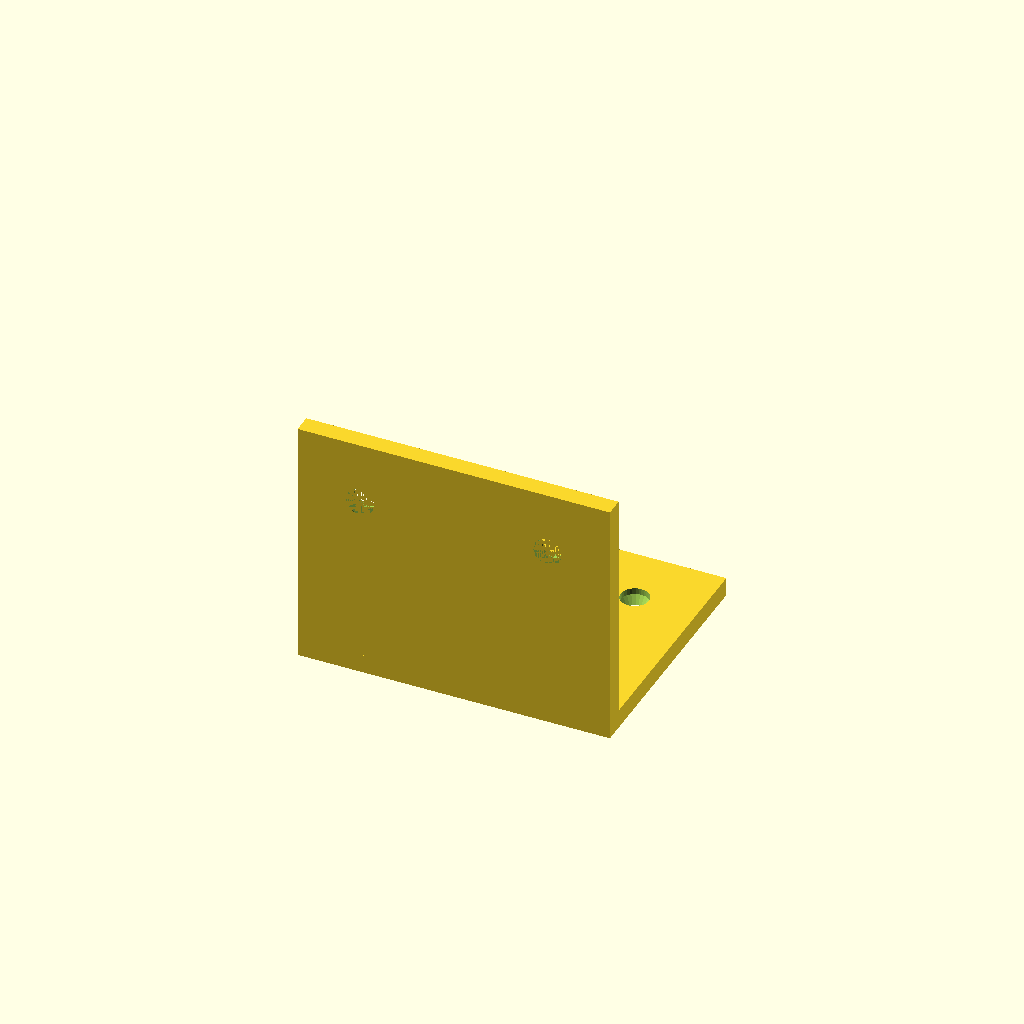
Cell 1: the model at its default parameters.
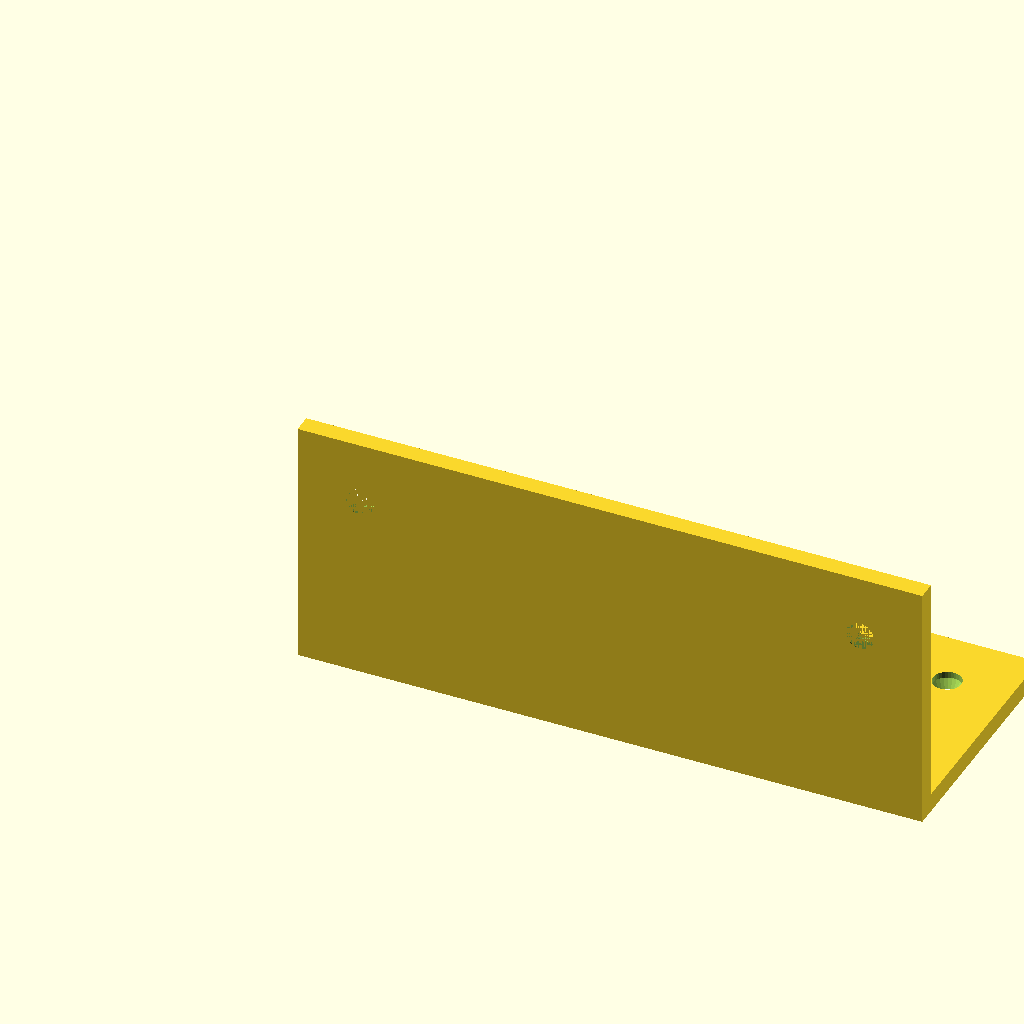
Cell 2: width = 100 (everything else at default).
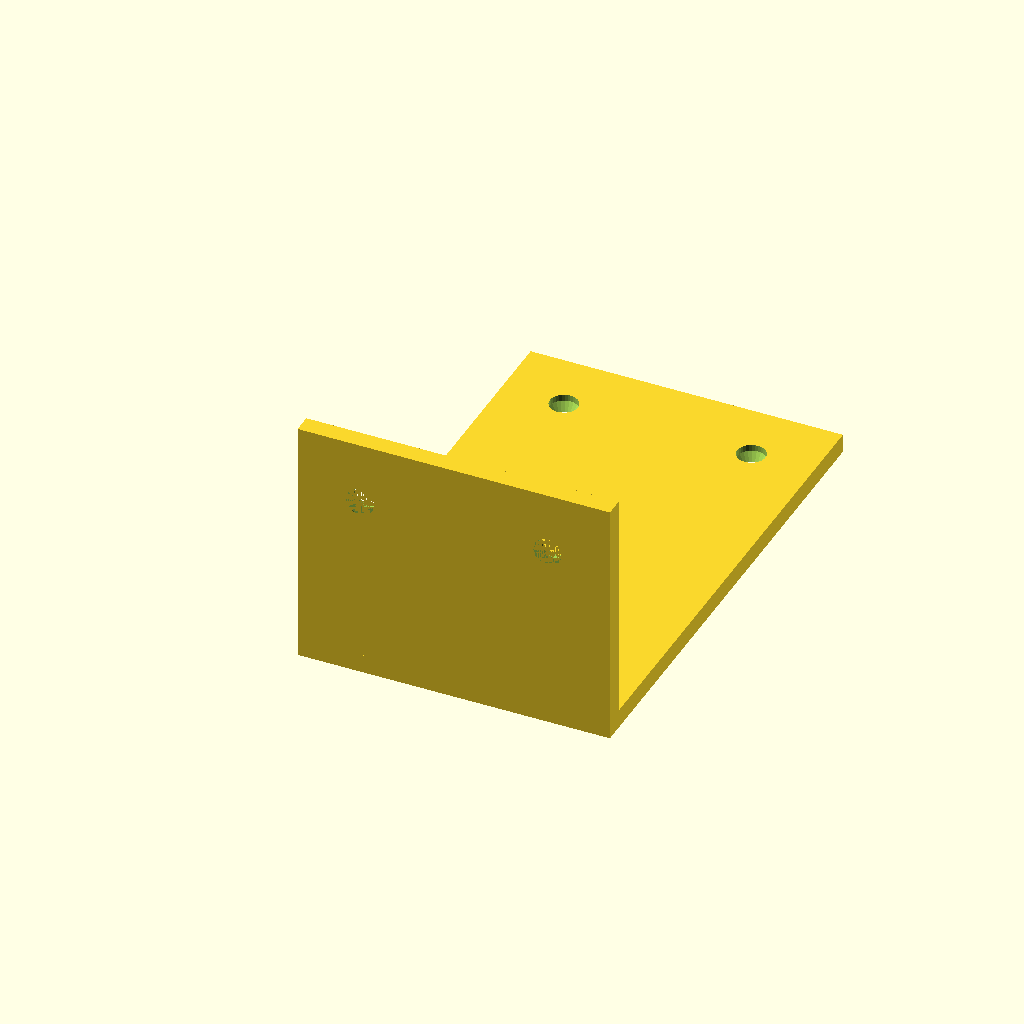
Cell 3: depth = 80 (everything else at default).
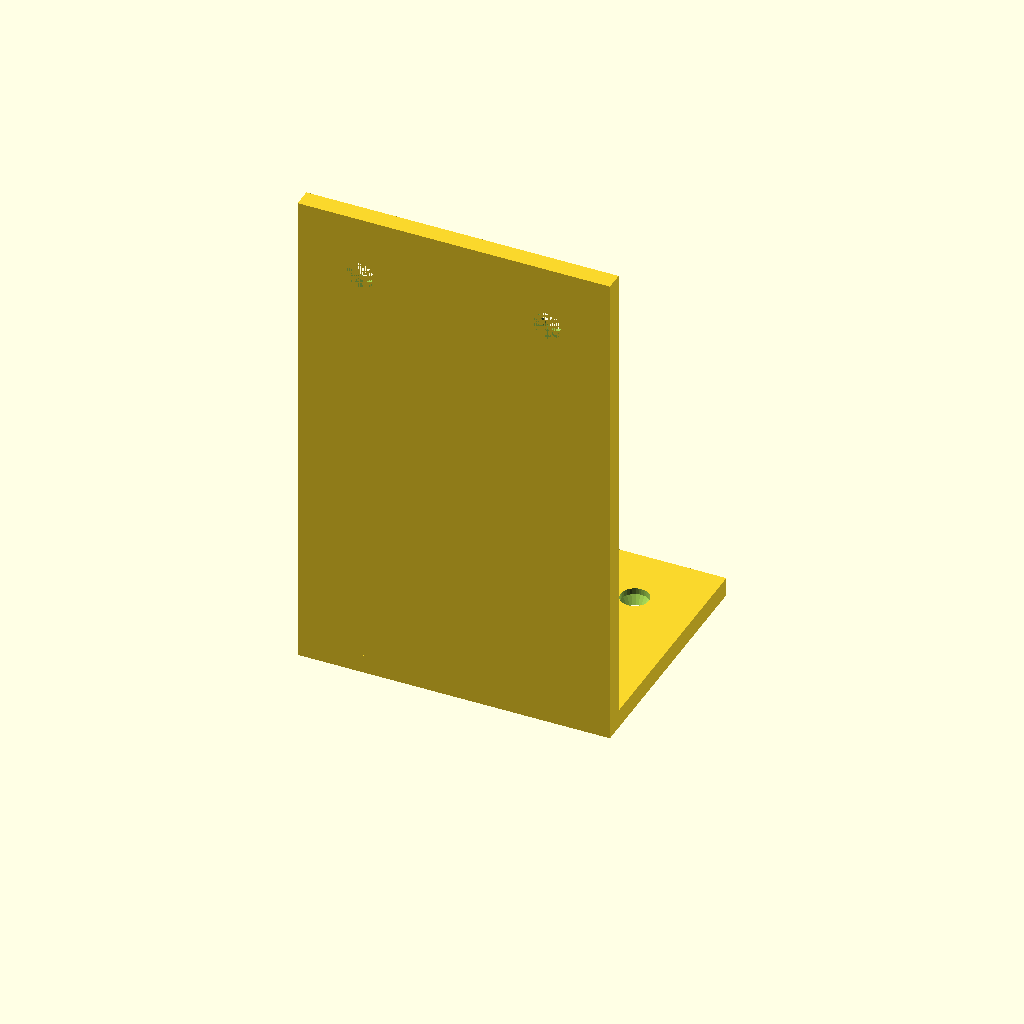
Cell 4: the same model with height = 80.
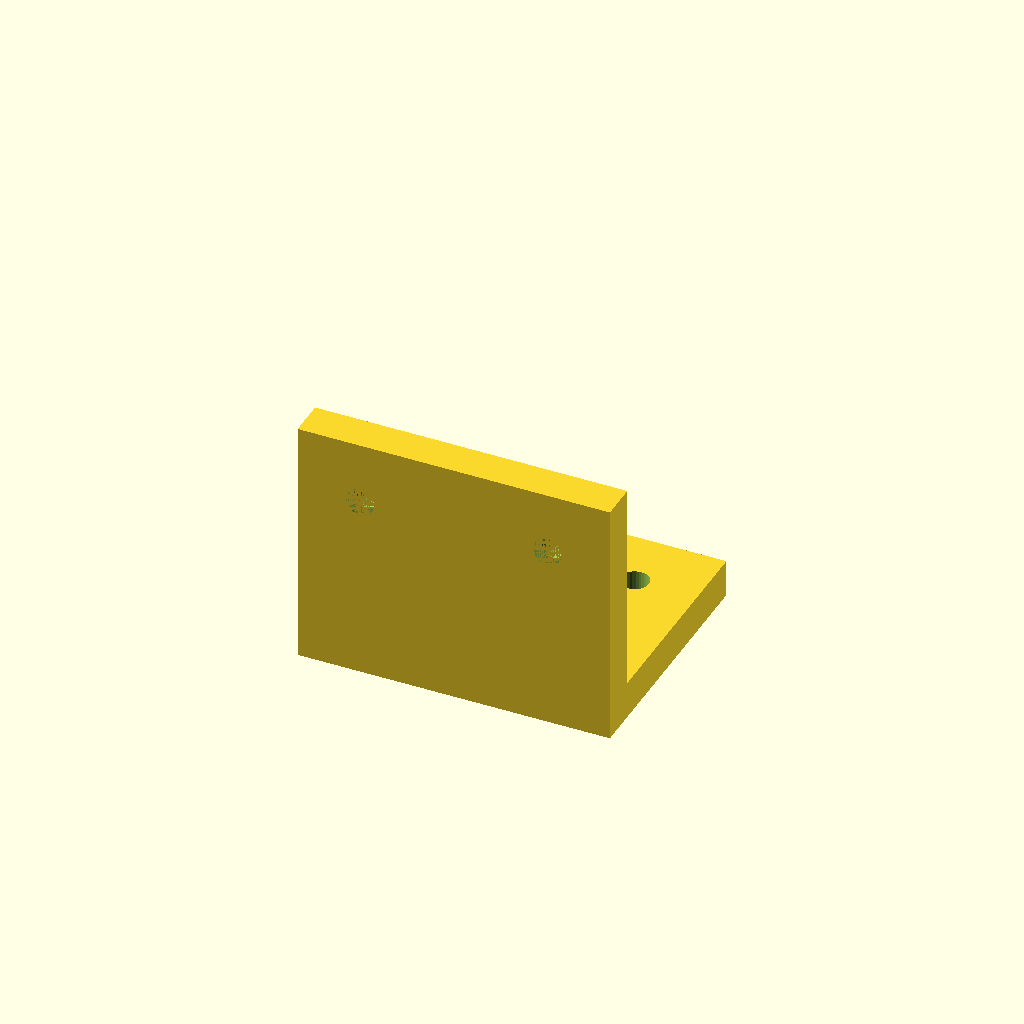
Cell 5 — thickness set to 6, the other parameters unchanged.
All cells are drawn from one camera (rotation 55°, 0°, 25°, orthographic, colour scheme Cornfield), so only the parameter changes between them.
Source of the model, results/tier-2-l-bracket/bare-think-off_gemini-3.5-flash-lite-e502fbb90cbe-2026-09-05T10-41-11-586Z/final.scad:
// パラメータ設定
width = 50;       // フランジの幅
depth = 40;       // 水平面の奥行き
height = 40;      // 垂直面の高さ
thickness = 3;    // 板厚

// M4皿穴のパラメータ
hole_d = 4.5;     // 貫通穴の直径
csk_d = 8.0;      // 皿座面の直径
csk_depth = 2.0;  // 皿座面の深さ
edge_margin = 10; // 縁からの距離

// 穴の位置計算
// 幅方向の中心から左右に配置
hole_x1 = edge_margin;
hole_x2 = width - edge_margin;

// 水平面の穴のY位置（原点から縁に向かって）
hole_y = depth - edge_margin;

// 垂直面の穴のZ位置（原点から上に向かって）
hole_z = height - edge_margin;

module l_bracket() {
    difference() {
        // L字のベース形状 (内側コーナーが原点)
        union() {
            // 水平面 (+Y方向へ奥行き分)
            cube([width, depth, thickness]);
            // 垂直面 (+Z方向へ高さ分)
            cube([width, thickness, height]);
        }

        // --- 水平面の皿穴 (2個) ---
        // 皿座面を下面(-Z方向)から加工するため、配置して反転・平行移動
        // 貫通穴はZ軸方向に長く抜く
        translate([0, 0, 0]) {
            // 左側の穴
            translate([hole_x1, hole_y, 0])
                horizontal_countersunk_hole();
            // 右側の穴
            translate([hole_x2, hole_y, 0])
                horizontal_countersunk_hole();
        }

        // --- 垂直面の皿穴 (2個) ---
        // 皿座面を前面(-Y方向)から加工
        translate([0, 0, 0]) {
            // 左側の穴
            translate([hole_x1, 0, hole_z])
                vertical_countersunk_hole();
            // 右側の穴
            translate([hole_x2, 0, hole_z])
                vertical_countersunk_hole();
        }
    }
}

// 水平面用皿穴（下面からボルトを入れるため、-Z方向に向かって皿座面を作る）
module horizontal_countersunk_hole() {
    // 貫通穴 (板厚を貫通)
    cylinder(d = hole_d, h = thickness + 1, $fn = 32);
    // 皿座面 (下面 = z=0 から内側へ向けて掘る)
    translate([0, 0, -0.01])
        cylinder(d = hole_d, d2 = csk_d, h = csk_depth + 0.01, $fn = 32);
}

// 垂直面用皿穴（前面からボルトを入れるため、-Y方向に向かって皿座面を作る）
module vertical_countersunk_hole() {
    // 貫通穴 (板厚を貫通 -Y方向)
    rotate([-90, 0, 0])
        cylinder(d = hole_d, h = thickness + 1, $fn = 32);
    // 皿座面 (前面 = y=0 から内側へ向けて掘る)
    rotate([-90, 0, 0])
        cylinder(d = hole_d, d2 = csk_d, h = csk_depth + 0.01, $fn = 32);
}

// 実行
l_bracket();
Parameter table extracted from the source (name, type, default, range or options):
width: number, default 50
depth: number, default 40
height: number, default 40
thickness: number, default 3
hole_d: number, default 4.5
csk_d: number, default 8
csk_depth: number, default 2
edge_margin: number, default 10
